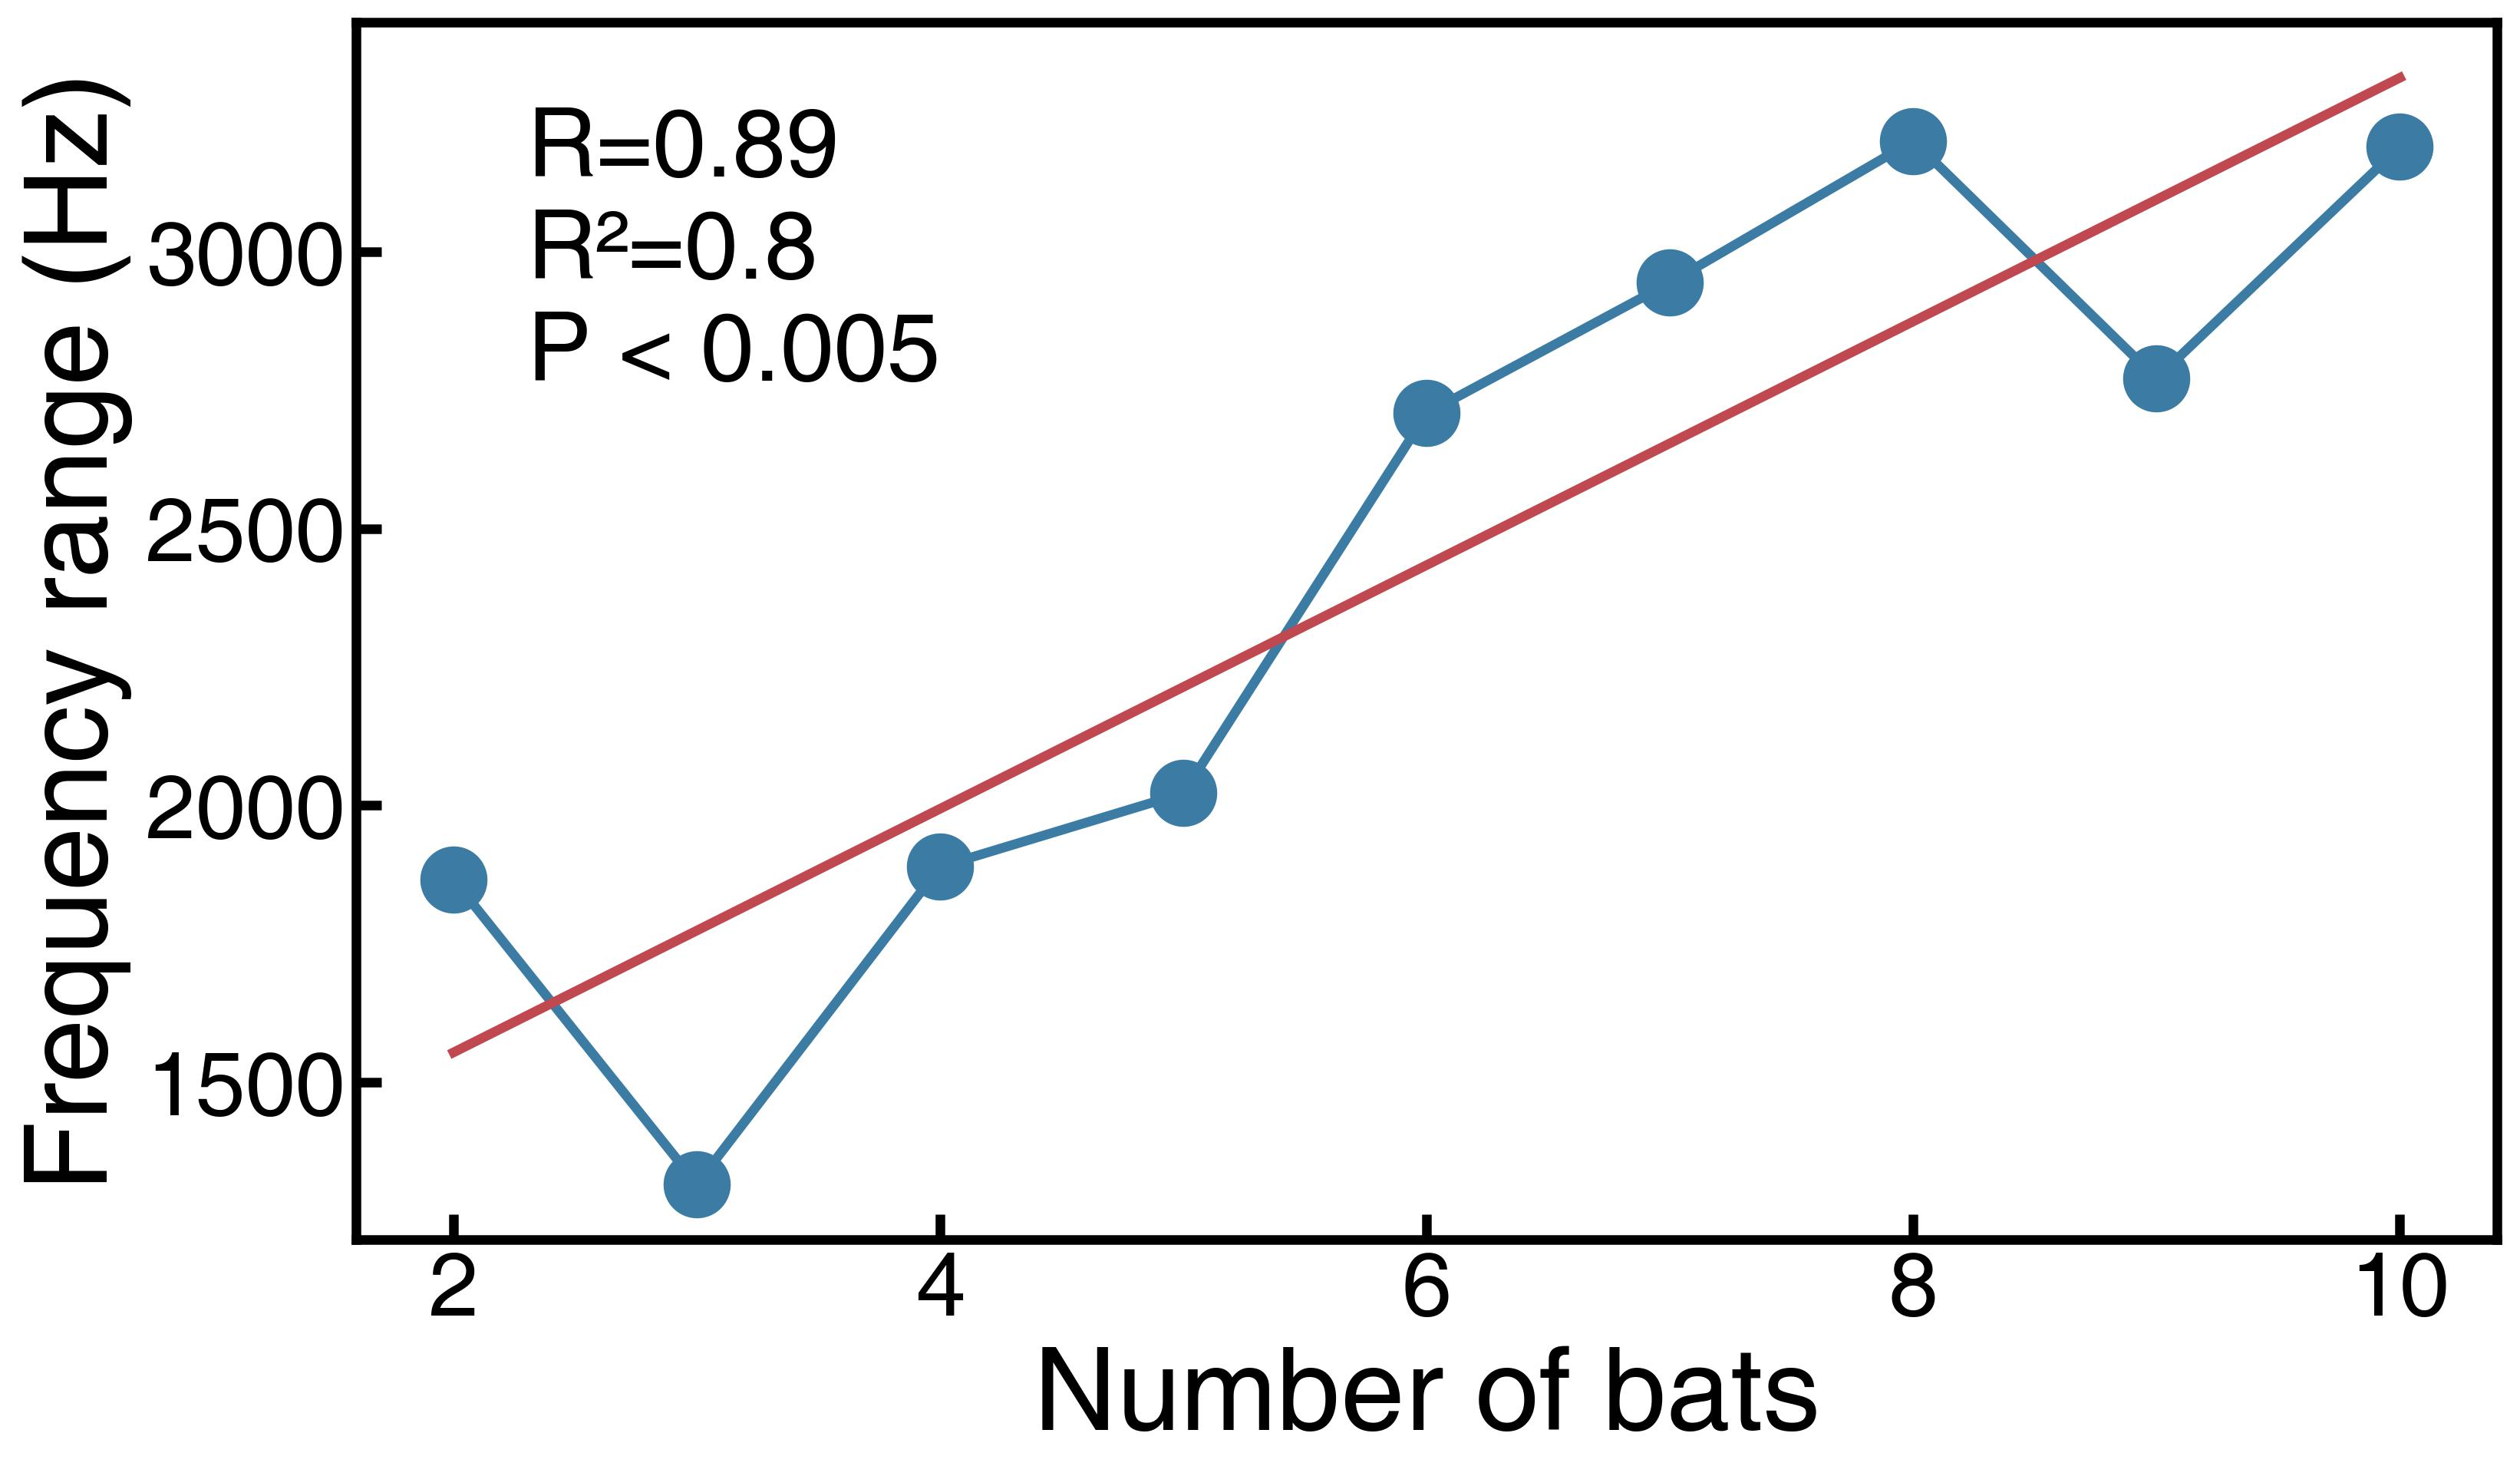

Generate this figure with Python:
import matplotlib.pyplot as plt
from scipy.stats import linregress
import pandas as pd
import statsmodels.api as sm
import matplotlib
import seaborn as sns
import numpy as np
import matplotlib
import matplotlib as mpl
from matplotlib import rcParams
import matplotlib.font_manager as font_manager
import pandas as pd
from scipy.stats import pearsonr
from sklearn.linear_model import LinearRegression

# 路径替换为你Helvetica.ttf字体文件的实际路径
font_path = 'D:/app/helvetica/HelveticaTTF/Helvetica/Helvetica.ttf'

# 添加这个字体路径
font_manager.fontManager.addfont(font_path)
# 设置全局字体
rcParams['font.family'] = 'Helvetica'
# 如果matplotlib没有识别到Helvetica，可以使用下面的方式设置
# rcParams['font.sans-serif'] = 'Helvetica'
# 设置全局字体为Helvetica
matplotlib.rcParams['font.family'] = 'Helvetica'


# 绘制散点图
x=[2,3,4,5,6,7,8,9,10]
y=[1866,1316,1889,2022,2708,2944,3200,2771,3189]

plt.figure(figsize=(12,7))
plt.plot(x, y, marker='o', linestyle='-', color='#3c7ba4',linewidth=3, markersize=20)  # marker='o'表示点的样式，linestyle='-'表示线型，color='b'表示蓝色

# 进行线性回归分析
slope, intercept, r_value, p_value, std_err = linregress(x, y)

# 计算回归线的预测值
regression_line = [slope * xi + intercept for xi in x]

# 绘制回归线，设置为黑色虚线
plt.plot(x, regression_line, color='#C04851', linestyle='-', label='Linear Regression',linewidth=3)
# 设置坐标轴的线宽
ax = plt.gca()  # 获取当前图像的坐标轴

# 添加方程式和p值文本
equation_text = f'R={0.89}\nR²={0.80}\nP < {0.005}'
plt.text(0.08, 0.93, equation_text, horizontalalignment='left', verticalalignment='top', transform=plt.gca().transAxes, fontsize=30)

# 添加标签和标题
plt.xlabel('Number of bats', fontsize=36)
plt.ylabel('Frequency range (Hz)', fontsize=36)
#plt.title('Scatter Plot with Linear Regression', fontsize=14)

# 设置坐标轴刻度在内侧，并设置刻度字体大小
plt.tick_params(direction='in', labelsize=28)
#plt.tick_params(width=2)
# 设置坐标轴的宽度

ax.spines['top'].set_linewidth(3)    # 设置顶部脊线的宽度
ax.spines['right'].set_linewidth(3)  # 设置右侧脊线的宽度
ax.spines['left'].set_linewidth(3)   # 设置左侧脊线的宽度
ax.spines['bottom'].set_linewidth(3) # 设置底部脊线的宽度

# 设置x轴和y轴刻度线的线宽
ax.tick_params(axis='x', which='major', width=3,length=8)  # 设置x轴主刻度线的线宽为2
ax.tick_params(axis='y', which='major', width=3,length=8)  # 设置y轴主刻度线的线宽为2

'''
# 获取当前的轴并设置边框线宽
ax = plt.gca()
for axis in ['top','bottom','left','right']:
    ax.spines[axis].set_linewidth(2)
    '''
#ax.spines['right'].set_visible(False)
#ax.spines['top'].set_visible(False)

# 打印回归分析的结果
print(f"斜率 (Slope): {slope}")
print(f"截距 (Intercept): {intercept}")
print(f"相关系数 (R-value): {r_value}")
print(f"p-value: {p_value}")
print(f"标准误差 (Standard Error): {std_err}")

# 数据
x = np.array([2, 3, 4, 5, 6, 7, 8, 9, 10])
y = np.array([1866, 1316, 1889, 2022, 2708, 2944, 3200, 2771, 3189])

# 将x转换为二维数组，以适应sklearn的输入要求
x = x.reshape(-1, 1)

# 计算相关系数
corr_coeff, _ = pearsonr(x.flatten(), y)

# 创建并训练线性回归模型
model = LinearRegression().fit(x, y)

# 计算确定系数 (R²)
r_squared = model.score(x, y)

# 输出结果
print("相关系数:", corr_coeff)
print("确定系数 (R²):", r_squared)

plt.savefig('band_occupied.jpg', dpi=300, bbox_inches='tight')
'''

#保存图像
plt.savefig('bandwidth_FMduration.svg', dpi=300, bbox_inches='tight', format='svg')
plt.savefig('bandwidth_FMduration.eps', dpi=300, bbox_inches='tight', format='eps')
'''
# 显示图形
plt.show()